Photos from the image-classification dataset "trash_cls_dataset" in the GitHub repository leexymon/YOLO-GARBAGE. Its 6 classes are: cardboard, glass, metal, paper, plastic, trash.

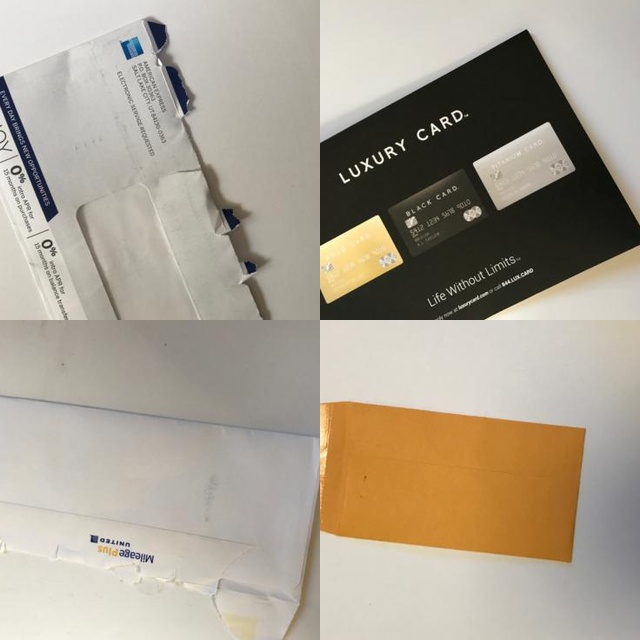
Label: paper

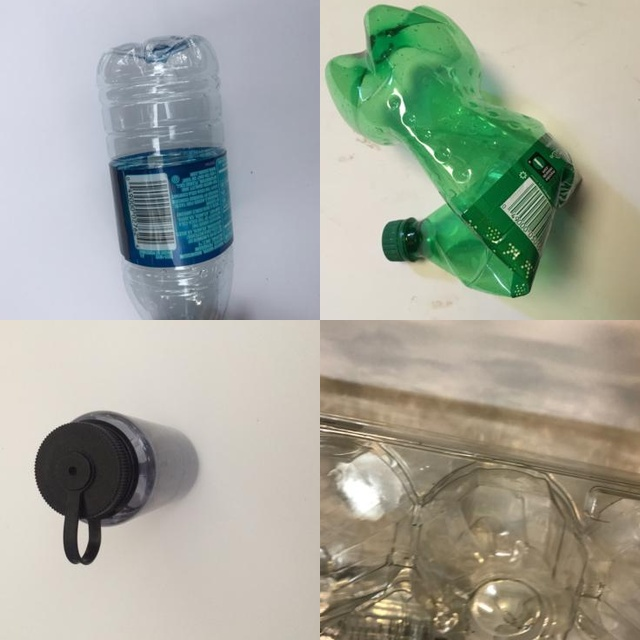
Label: plastic

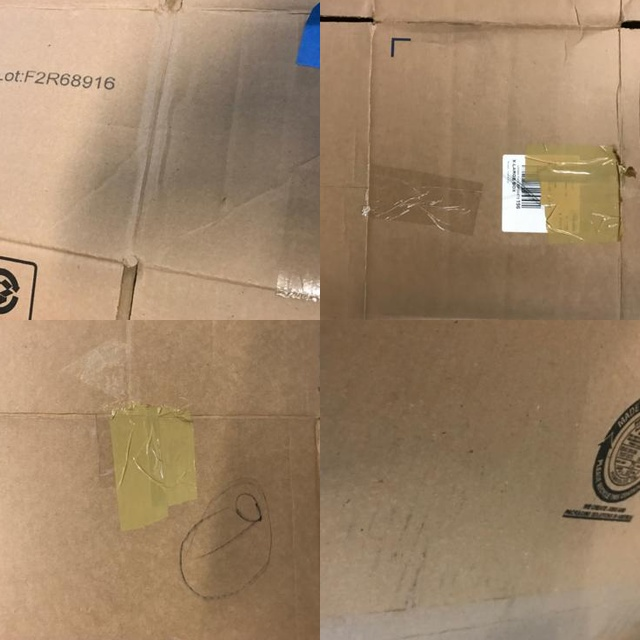
Label: cardboard

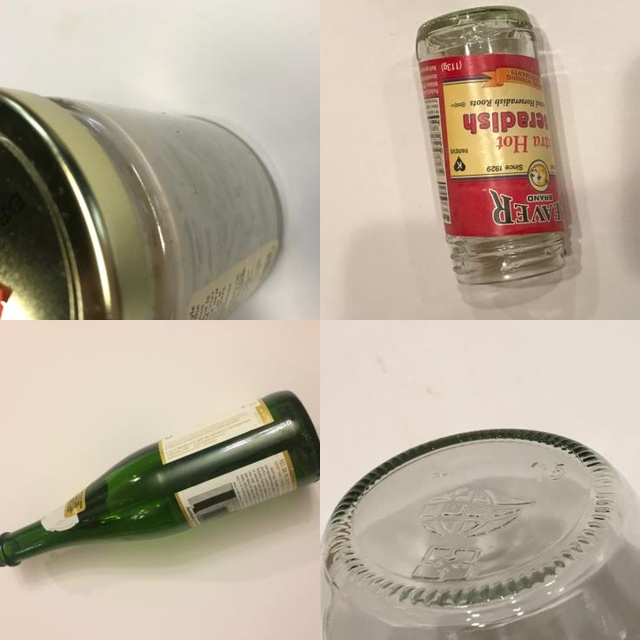
Label: glass

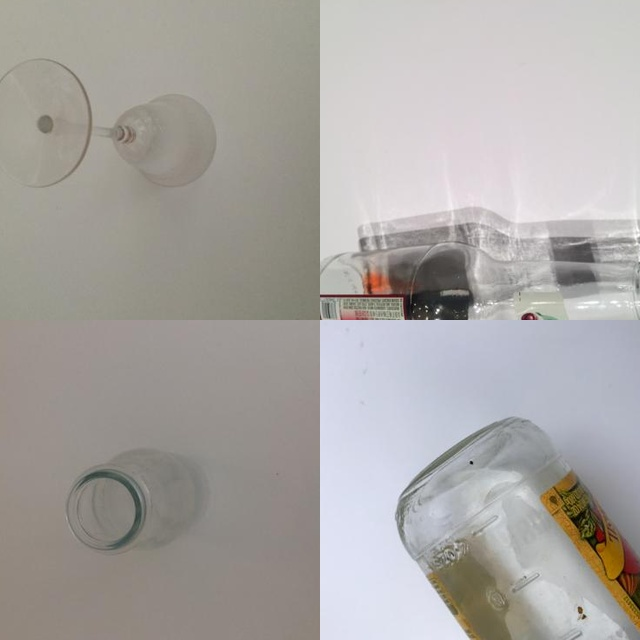
Label: glass

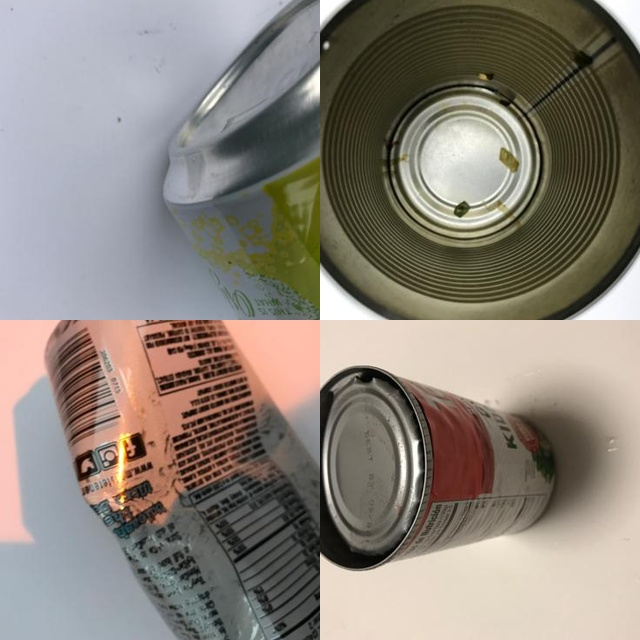
Label: metal
